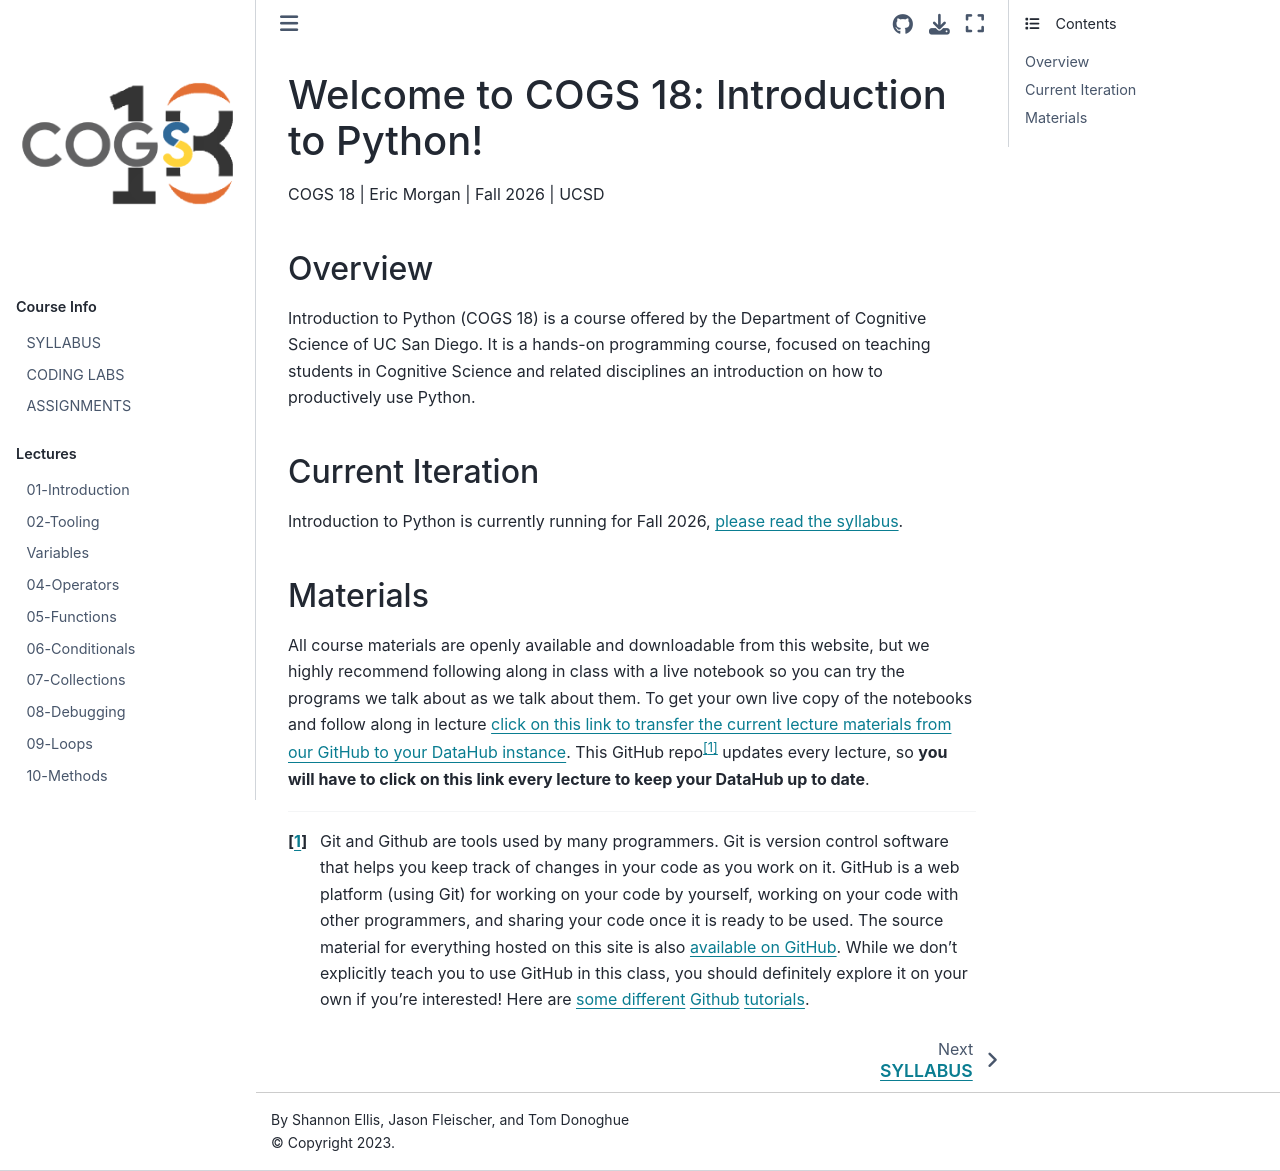

repository: COGS18/COGS18.github.io · page: intro.html · generator: jekyll

# Welcome to COGS 18: Introduction to Python!

COGS 18 | Eric Morgan | Fall 2026 | UCSD

### Overview

Introduction to Python (COGS 18) is a course offered by the Department of Cognitive Science of UC San Diego. It is a hands-on programming course, focused on teaching students in Cognitive Science and related disciplines an introduction on how to productively use Python.

### Current Iteration

Introduction to Python is currently running for Fall 2026, [please read the syllabus](assets/intro/syllabus).


### Materials

All course materials are openly available and downloadable from this website, but we highly recommend following along in class with a live notebook so you can try the programs we talk about as we talk about them. To get your own live copy of the notebooks and follow along in lecture [click on this link to transfer the current lecture materials from our GitHub to your DataHub instance](https://datahub.ucsd.edu/hub/user-redirect/git-pull?repo=https%3A%2F%2Fgithub.com%2FCOGS18%2FLectureNotes-COGS18&urlpath=lab%2FLectureNotes-COGS18%2F&branch%2FLectureNotes-COGS18%2F&branch=main). This GitHub repo[^1] updates every lecture, so **you will have to click on this link every lecture to keep your DataHub up to date**.

[^1]: Git and Github are tools used by many programmers. Git is version control software that helps you keep track of changes in your code as you work on it. GitHub is a web platform (using Git) for working on your code by yourself, working on your code with other programmers, and sharing your code once it is ready to be used. The source material for everything hosted on this site is also [available on GitHub](https://github.com/COGS18). While we don't explicitly teach you to use GitHub in this class, you should definitely explore it on your own if you're interested! Here are [some different](https://youtu.be/w3jLJU7DT5E) [Github](https://docs.github.com/en/get-started/quickstart/hello-world) [tutorials](https://podcast.ucsd.edu/watch/sp19/cogs108_a00/3).
